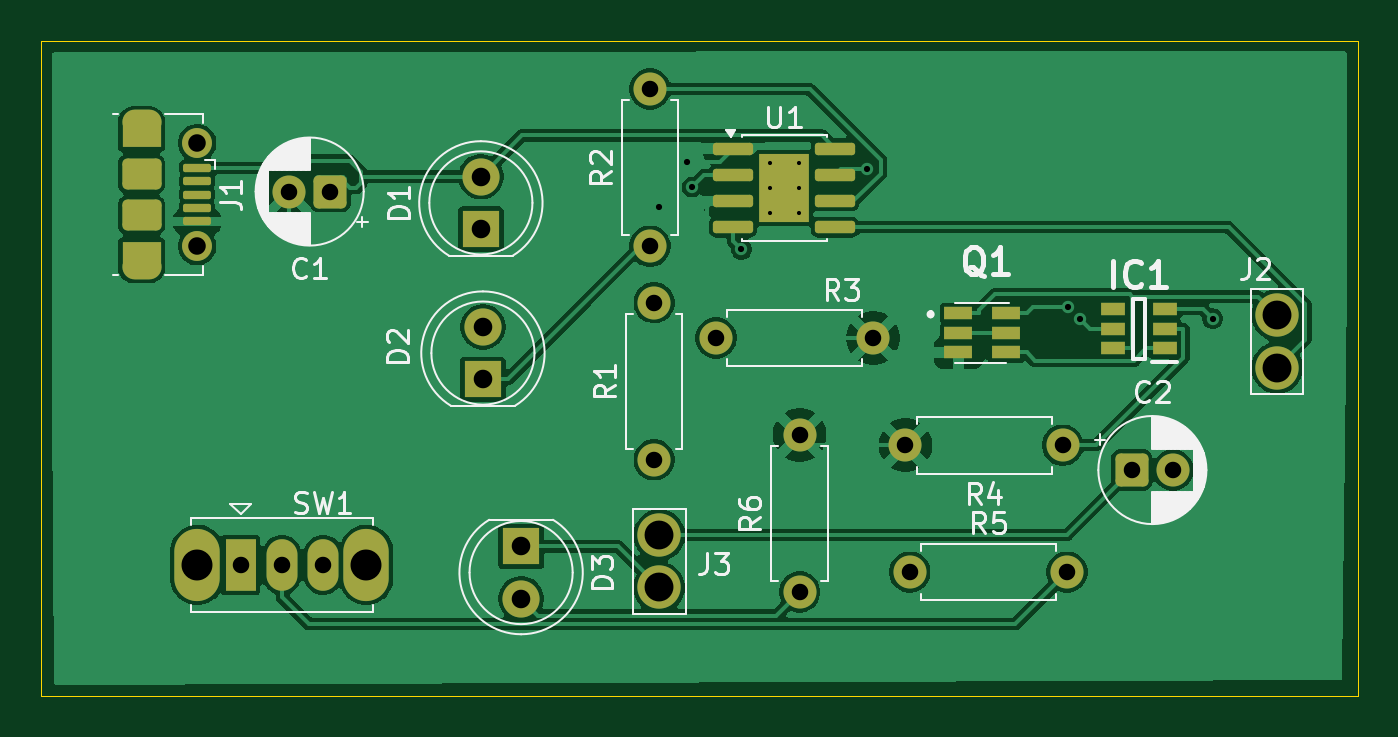
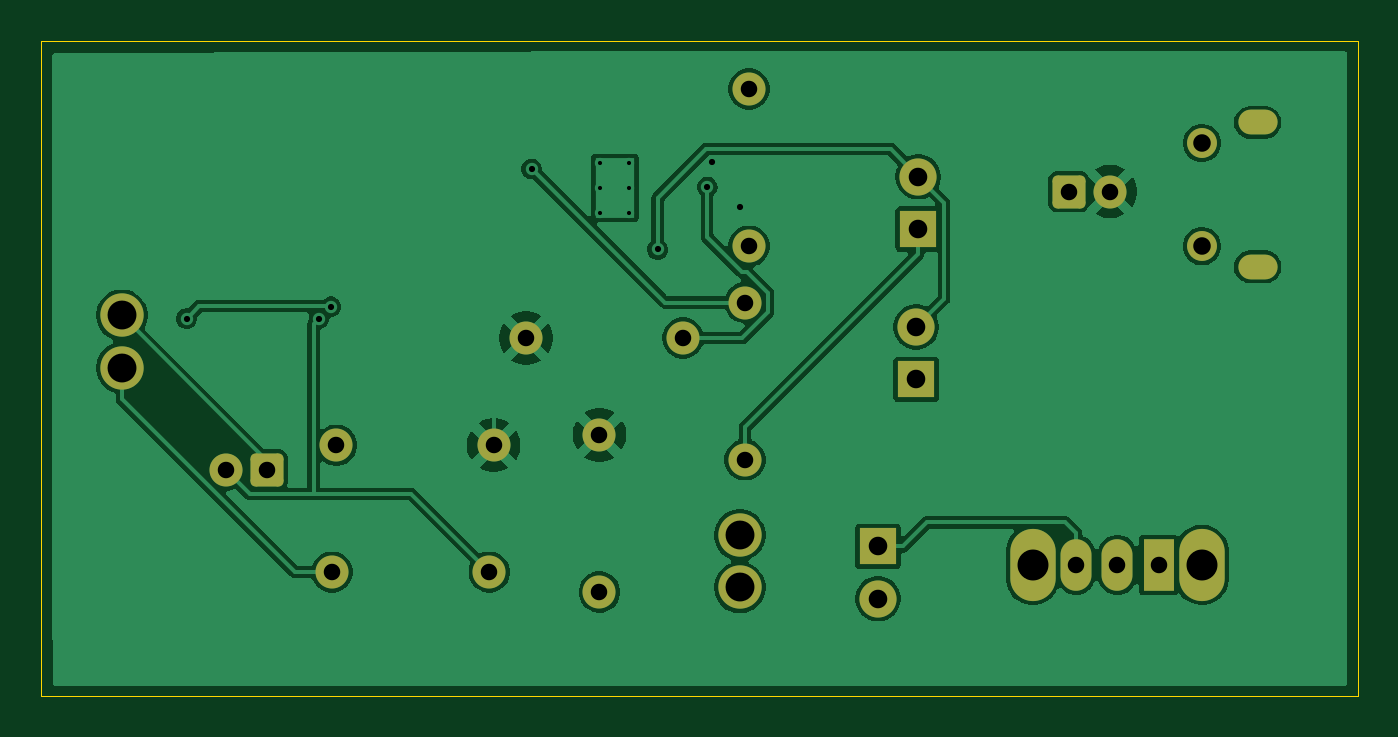
Circuit board: 10 layer files. Board 63.8 x 31.8 mm.
- bottom_copper: 18650_battery_charging-B_Cu.gbr (70435 bytes)
- bottom_mask: 18650_battery_charging-B_Mask.gbr (2809 bytes)
- paste: 18650_battery_charging-B_Paste.gbr (484 bytes)
- bottom_silk: 18650_battery_charging-B_Silkscreen.gbr (485 bytes)
- outline: 18650_battery_charging-Edge_Cuts.gbr (649 bytes)
- top_copper: 18650_battery_charging-F_Cu.gbr (89303 bytes)
- top_mask: 18650_battery_charging-F_Mask.gbr (4135 bytes)
- paste: 18650_battery_charging-F_Paste.gbr (2448 bytes)
- top_silk: 18650_battery_charging-F_Silkscreen.gbr (38610 bytes)
- drill: 18650_battery_charging.drl (1641 bytes)

=== bottom_copper: 18650_battery_charging-B_Cu.gbr (70435 bytes, source omitted) ===
=== bottom_mask: 18650_battery_charging-B_Mask.gbr (2809 bytes, source withheld) ===
=== paste: 18650_battery_charging-B_Paste.gbr ===
%TF.GenerationSoftware,KiCad,Pcbnew,10.0.3*%
%TF.CreationDate,2026-07-07T13:46:15+05:30*%
%TF.ProjectId,18650_battery_chargering,31383635-305f-4626-9174-746572795f63,rev?*%
%TF.SameCoordinates,Original*%
%TF.FileFunction,Paste,Bot*%
%TF.FilePolarity,Positive*%
%FSLAX46Y46*%
G04 Gerber Fmt 4.6, Leading zero omitted, Abs format (unit mm)*
G04 Created by KiCad (PCBNEW 10.0.3) date 2026-07-07 13:46:15*
%MOMM*%
%LPD*%
G01*
G04 APERTURE LIST*
G04 APERTURE END LIST*
M02*

=== bottom_silk: 18650_battery_charging-B_Silkscreen.gbr ===
%TF.GenerationSoftware,KiCad,Pcbnew,10.0.3*%
%TF.CreationDate,2026-07-07T13:46:15+05:30*%
%TF.ProjectId,18650_battery_chargering,31383635-305f-4626-9174-746572795f63,rev?*%
%TF.SameCoordinates,Original*%
%TF.FileFunction,Legend,Bot*%
%TF.FilePolarity,Positive*%
%FSLAX46Y46*%
G04 Gerber Fmt 4.6, Leading zero omitted, Abs format (unit mm)*
G04 Created by KiCad (PCBNEW 10.0.3) date 2026-07-07 13:46:15*
%MOMM*%
%LPD*%
G01*
G04 APERTURE LIST*
G04 APERTURE END LIST*
M02*

=== outline: 18650_battery_charging-Edge_Cuts.gbr ===
%TF.GenerationSoftware,KiCad,Pcbnew,10.0.3*%
%TF.CreationDate,2026-07-07T13:46:15+05:30*%
%TF.ProjectId,18650_battery_chargering,31383635-305f-4626-9174-746572795f63,rev?*%
%TF.SameCoordinates,Original*%
%TF.FileFunction,Profile,NP*%
%FSLAX46Y46*%
G04 Gerber Fmt 4.6, Leading zero omitted, Abs format (unit mm)*
G04 Created by KiCad (PCBNEW 10.0.3) date 2026-07-07 13:46:15*
%MOMM*%
%LPD*%
G01*
G04 APERTURE LIST*
%TA.AperFunction,Profile*%
%ADD10C,0.050000*%
%TD*%
G04 APERTURE END LIST*
D10*
X107750000Y-75150000D02*
X171550000Y-75150000D01*
X171550000Y-106900000D01*
X107750000Y-106900000D01*
X107750000Y-75150000D01*
M02*

=== top_copper: 18650_battery_charging-F_Cu.gbr (89303 bytes, source omitted) ===
=== top_mask: 18650_battery_charging-F_Mask.gbr ===
%TF.GenerationSoftware,KiCad,Pcbnew,10.0.3*%
%TF.CreationDate,2026-07-07T13:46:15+05:30*%
%TF.ProjectId,18650_battery_chargering,31383635-305f-4626-9174-746572795f63,rev?*%
%TF.SameCoordinates,Original*%
%TF.FileFunction,Soldermask,Top*%
%TF.FilePolarity,Negative*%
%FSLAX46Y46*%
G04 Gerber Fmt 4.6, Leading zero omitted, Abs format (unit mm)*
G04 Created by KiCad (PCBNEW 10.0.3) date 2026-07-07 13:46:15*
%MOMM*%
%LPD*%
G01*
G04 APERTURE LIST*
G04 Aperture macros list*
%AMRoundRect*
0 Rectangle with rounded corners*
0 $1 Rounding radius*
0 $2 $3 $4 $5 $6 $7 $8 $9 X,Y pos of 4 corners*
0 Add a 4 corners polygon primitive as box body*
4,1,4,$2,$3,$4,$5,$6,$7,$8,$9,$2,$3,0*
0 Add four circle primitives for the rounded corners*
1,1,$1+$1,$2,$3*
1,1,$1+$1,$4,$5*
1,1,$1+$1,$6,$7*
1,1,$1+$1,$8,$9*
0 Add four rect primitives between the rounded corners*
20,1,$1+$1,$2,$3,$4,$5,0*
20,1,$1+$1,$4,$5,$6,$7,0*
20,1,$1+$1,$6,$7,$8,$9,0*
20,1,$1+$1,$8,$9,$2,$3,0*%
G04 Aperture macros list end*
%ADD10C,1.600000*%
%ADD11C,1.800000*%
%ADD12R,1.800000X1.800000*%
%ADD13RoundRect,0.250000X0.550000X0.550000X-0.550000X0.550000X-0.550000X-0.550000X0.550000X-0.550000X0*%
%ADD14RoundRect,0.150000X-0.825000X-0.150000X0.825000X-0.150000X0.825000X0.150000X-0.825000X0.150000X0*%
%ADD15R,2.410000X3.300000*%
%ADD16O,2.200000X3.500000*%
%ADD17R,1.500000X2.500000*%
%ADD18O,1.500000X2.500000*%
%ADD19R,1.400000X0.600000*%
%ADD20C,2.100000*%
%ADD21RoundRect,0.100000X-0.575000X0.100000X-0.575000X-0.100000X0.575000X-0.100000X0.575000X0.100000X0*%
%ADD22O,1.900000X1.200000*%
%ADD23R,1.900000X1.200000*%
%ADD24C,1.450000*%
%ADD25RoundRect,0.250000X-0.700000X0.500000X-0.700000X-0.500000X0.700000X-0.500000X0.700000X0.500000X0*%
%ADD26R,1.200000X0.600000*%
%ADD27RoundRect,0.250000X-0.550000X-0.550000X0.550000X-0.550000X0.550000X0.550000X-0.550000X0.550000X0*%
G04 APERTURE END LIST*
D10*
%TO.C,R3*%
X140450000Y-89550000D03*
X148070000Y-89550000D03*
%TD*%
D11*
%TO.C,D2*%
X129150000Y-89010000D03*
D12*
X129150000Y-91550000D03*
%TD*%
D10*
%TO.C,C1*%
X119750000Y-82450000D03*
D13*
X121750000Y-82450000D03*
%TD*%
D14*
%TO.C,U1*%
X141275000Y-80370000D03*
X141275000Y-81640000D03*
X141275000Y-82910000D03*
X141275000Y-84180000D03*
X146225000Y-84180000D03*
X146225000Y-82910000D03*
X146225000Y-81640000D03*
X146225000Y-80370000D03*
D15*
X143750000Y-82275000D03*
%TD*%
D16*
%TO.C,SW1*%
X115300000Y-100547500D03*
X123500000Y-100547500D03*
D17*
X117400000Y-100547500D03*
D18*
X119400000Y-100547500D03*
X121400000Y-100547500D03*
%TD*%
D10*
%TO.C,R6*%
X144500000Y-101860000D03*
X144500000Y-94240000D03*
%TD*%
%TO.C,R5*%
X149840000Y-100900000D03*
X157460000Y-100900000D03*
%TD*%
%TO.C,R4*%
X157250000Y-94750000D03*
X149630000Y-94750000D03*
%TD*%
%TO.C,R2*%
X137250000Y-85100000D03*
X137250000Y-77480000D03*
%TD*%
%TO.C,R1*%
X137450000Y-95450000D03*
X137450000Y-87830000D03*
%TD*%
D19*
%TO.C,Q1*%
X152200000Y-88350000D03*
X152200000Y-89300000D03*
X152200000Y-90250000D03*
X154500000Y-88350000D03*
X154500000Y-89300000D03*
X154500000Y-90250000D03*
%TD*%
D20*
%TO.C,J3*%
X137700000Y-99100000D03*
X137700000Y-101640000D03*
%TD*%
%TO.C,J2*%
X167650000Y-88450000D03*
X167650000Y-90990000D03*
%TD*%
D21*
%TO.C,J1*%
X115300000Y-81300000D03*
X115300000Y-81950000D03*
X115300000Y-82600000D03*
X115300000Y-83250000D03*
X115300000Y-83900000D03*
D22*
X112600000Y-79100000D03*
D23*
X112600000Y-79700000D03*
D24*
X115300000Y-80100000D03*
D25*
X112600000Y-81600000D03*
X112600000Y-83600000D03*
D24*
X115300000Y-85100000D03*
D23*
X112600000Y-85500000D03*
D22*
X112600000Y-86100000D03*
%TD*%
D26*
%TO.C,IC1*%
X162200000Y-90050000D03*
X162200000Y-89100000D03*
X162200000Y-88150000D03*
X159700000Y-88150000D03*
X159700000Y-89100000D03*
X159700000Y-90050000D03*
%TD*%
D12*
%TO.C,D3*%
X131000000Y-99650000D03*
D11*
X131000000Y-102190000D03*
%TD*%
D12*
%TO.C,D1*%
X129050000Y-84270000D03*
D11*
X129050000Y-81730000D03*
%TD*%
D27*
%TO.C,C2*%
X160600000Y-95950000D03*
D10*
X162600000Y-95950000D03*
%TD*%
M02*

=== paste: 18650_battery_charging-F_Paste.gbr (2448 bytes, source withheld) ===
=== top_silk: 18650_battery_charging-F_Silkscreen.gbr (38610 bytes, source omitted) ===
=== drill: 18650_battery_charging.drl ===
M48
; DRILL file KiCad 10.0.3 date 2026-07-07T13:46:00
; FORMAT={-:-/ absolute / metric / decimal}
; #@! TF.CreationDate,2026-07-07T13:46:00+05:30
; #@! TF.GenerationSoftware,Kicad,Pcbnew,10.0.3
; #@! TF.FileFunction,MixedPlating,1,2
FMAT,2
METRIC
; #@! TA.AperFunction,Plated,PTH,ComponentDrill
T1C0.200
; #@! TA.AperFunction,Plated,PTH,ViaDrill
T2C0.300
; #@! TA.AperFunction,Plated,PTH,ComponentDrill
T3C0.600
; #@! TA.AperFunction,Plated,PTH,ComponentDrill
T4C0.800
; #@! TA.AperFunction,Plated,PTH,ComponentDrill
T5C0.850
; #@! TA.AperFunction,Plated,PTH,ComponentDrill
T6C0.900
; #@! TA.AperFunction,Plated,PTH,ComponentDrill
T7C1.400
; #@! TA.AperFunction,Plated,PTH,ComponentDrill
T8C1.500
%
G90
G05
T1
X143.05Y-81.075
X143.05Y-82.275
X143.05Y-83.475
X144.45Y-81.075
X144.45Y-82.275
X144.45Y-83.475
T2
X137.698Y-83.189
X139.049Y-81.026
X139.278Y-82.23
X141.682Y-85.254
X147.789Y-81.355
X157.519Y-88.037
X158.102Y-88.605
X164.517Y-88.606
T4
X117.4Y-100.547
X119.4Y-100.547
X119.75Y-82.45
X121.4Y-100.547
X121.75Y-82.45
X137.25Y-77.48
X137.25Y-85.1
X137.45Y-87.83
X137.45Y-95.45
X140.45Y-89.55
X144.5Y-94.24
X144.5Y-101.86
X148.07Y-89.55
X149.63Y-94.75
X149.84Y-100.9
X157.25Y-94.75
X157.46Y-100.9
X160.6Y-95.95
X162.6Y-95.95
T5
X115.3Y-80.1
X115.3Y-85.1
T6
X129.05Y-81.73
X129.05Y-84.27
X129.15Y-89.01
X129.15Y-91.55
X131.0Y-99.65
X131.0Y-102.19
T7
X137.7Y-99.1
X137.7Y-101.64
X167.65Y-88.45
X167.65Y-90.99
T8
X115.3Y-100.547
X123.5Y-100.547
T3
G00X112.25Y-79.1
M15
G01X112.95Y-79.1
M16
G05
G00X112.95Y-86.1
M15
G01X112.25Y-86.1
M16
G05
M30
